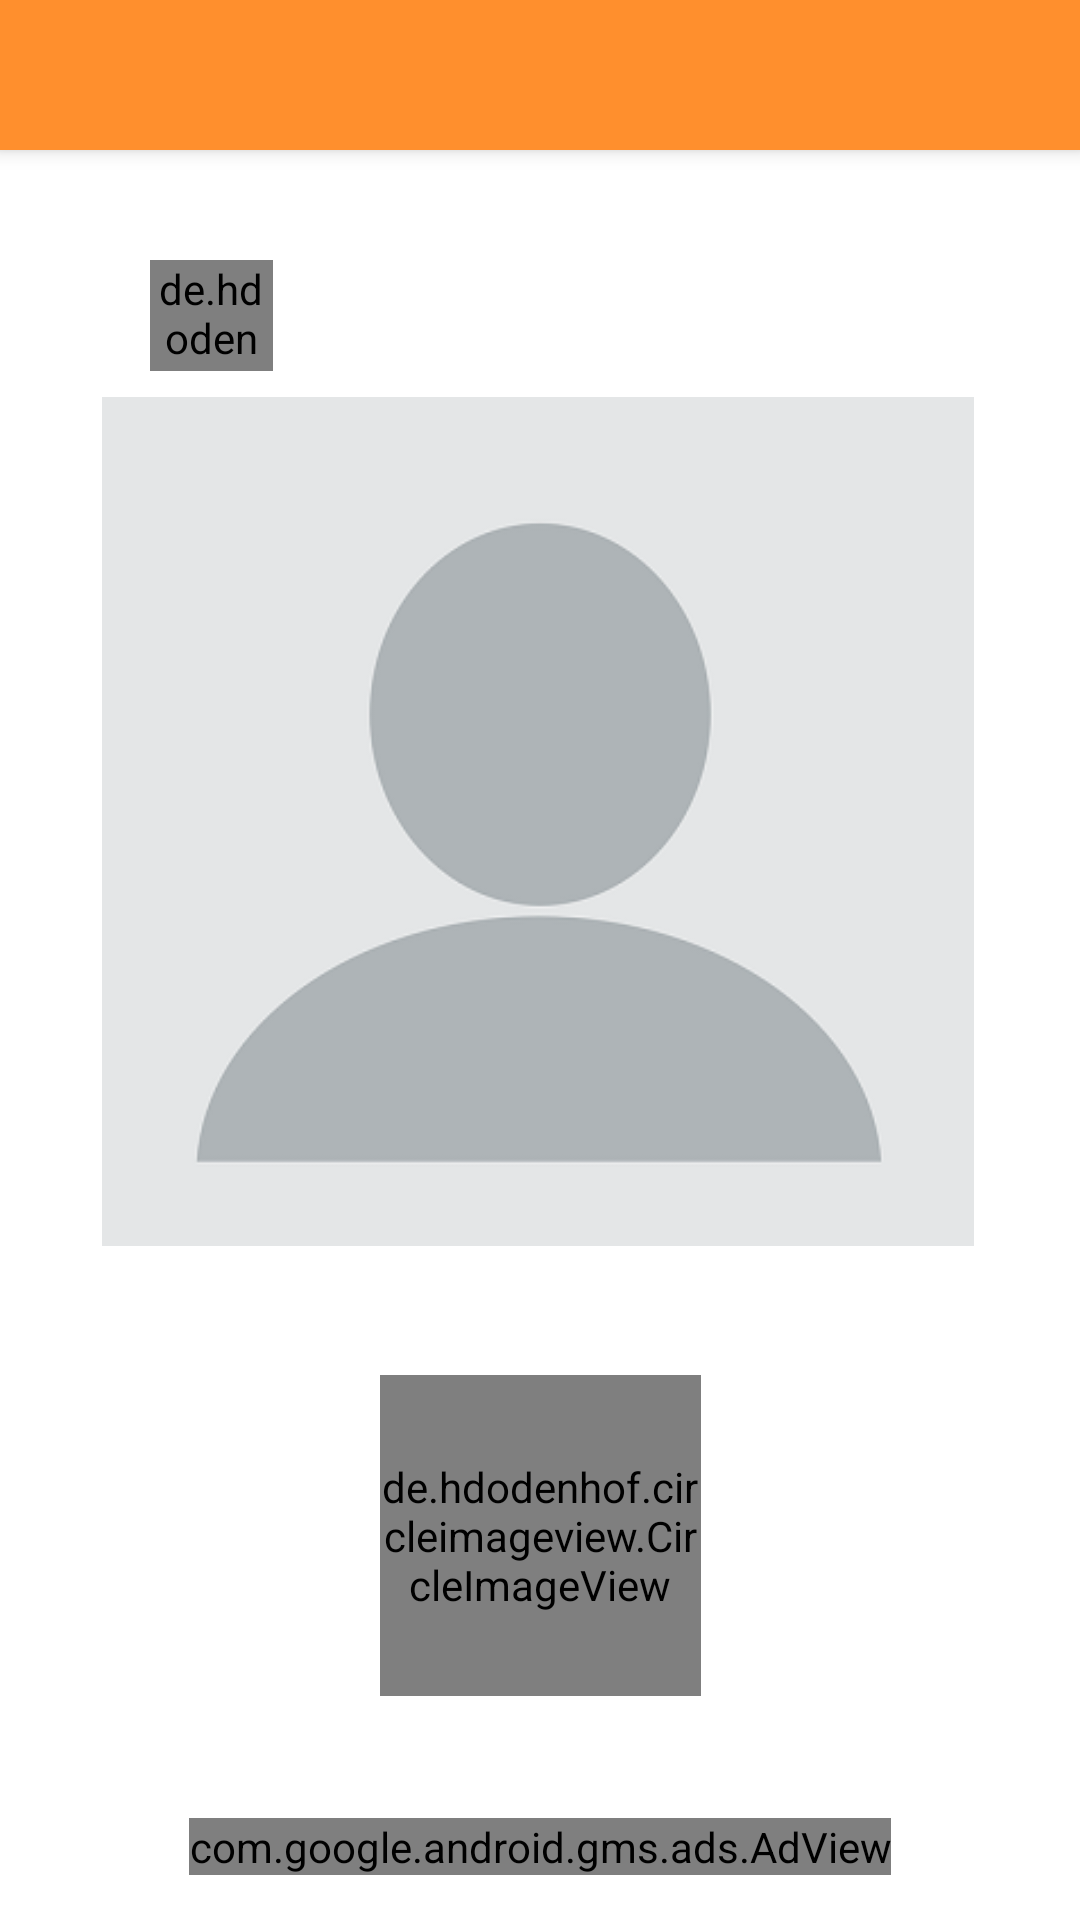

Here is an Android app screen rendered from its layout file. Give the layout XML and the strings, colors and styles it references.
<!-- AndroidManifest.xml: application theme Theme.Memeschain -->
<!-- res/layout/activity_uploadfromhere.xml -->
<?xml version="1.0" encoding="utf-8"?>
<androidx.constraintlayout.widget.ConstraintLayout xmlns:android="http://schemas.android.com/apk/res/android"
    xmlns:app="http://schemas.android.com/apk/res-auto"
    xmlns:tools="http://schemas.android.com/tools"
    android:layout_width="match_parent"
    android:layout_height="match_parent"
    android:background="@color/pink2"
    tools:context=".uploadfromhere">
    <include
        android:id="@+id/toolbar2"
        layout="@layout/commontoolbar"

        />

    <ImageView
        android:id="@+id/imageView9"
        android:layout_width="444dp"
        android:layout_height="302dp"
        android:layout_weight="1"
        android:src="@drawable/blank"
        app:layout_constraintBottom_toBottomOf="parent"
        app:layout_constraintEnd_toEndOf="parent"
        app:layout_constraintHorizontal_bias="0.515"
        app:layout_constraintStart_toStartOf="parent"
        app:layout_constraintTop_toTopOf="parent"
        app:layout_constraintVertical_bias="0.335"
        tools:srcCompat="@tools:sample/avatars" />

    <de.hdodenhof.circleimageview.CircleImageView
        android:id="@+id/floatingActionButton3"
        android:layout_width="107dp"
        android:layout_height="107dp"


        android:clickable="true"

        android:src="@drawable/shareorange"
        app:layout_constraintBottom_toBottomOf="parent"
        app:layout_constraintEnd_toEndOf="parent"
        app:layout_constraintStart_toStartOf="parent"
        app:layout_constraintTop_toTopOf="parent"
        app:layout_constraintVertical_bias="0.86" />

    <ImageButton
        android:id="@+id/imageButton3"
        android:layout_width="314dp"
        android:layout_height="57dp"
android:background="#0000"
        app:layout_constraintBottom_toBottomOf="parent"
        app:layout_constraintEnd_toEndOf="parent"
        app:layout_constraintHorizontal_bias="0.494"
        app:layout_constraintStart_toStartOf="parent"
        app:layout_constraintTop_toTopOf="parent"
        app:layout_constraintVertical_bias="0.129"
        app:srcCompat="@color/pink2"

        />

    <TextView
        android:id="@+id/textView8"
        android:layout_width="wrap_content"
        android:layout_height="wrap_content"
        android:text=""
        android:textColor="@color/black"
        android:textStyle="bold"
        app:layout_constraintBottom_toBottomOf="parent"
        app:layout_constraintEnd_toEndOf="parent"
        app:layout_constraintHorizontal_bias="0.33"
        app:layout_constraintStart_toStartOf="parent"
        app:layout_constraintTop_toTopOf="parent"
        app:layout_constraintVertical_bias="0.154" />

    <de.hdodenhof.circleimageview.CircleImageView
        android:id="@+id/waytodp"
        android:layout_width="41dp"
        android:layout_height="37dp"
        android:src="@drawable/blank"
        app:layout_constraintBottom_toBottomOf="parent"
        app:layout_constraintEnd_toEndOf="parent"
        app:layout_constraintHorizontal_bias="0.157"
        app:layout_constraintStart_toStartOf="parent"
        app:layout_constraintTop_toTopOf="parent"
        app:layout_constraintVertical_bias="0.144" />

    <TextView
        android:id="@+id/textView15"
        android:layout_width="wrap_content"
        android:layout_height="wrap_content"
        android:text="TextView"
        tools:layout_editor_absoluteX="260dp"
        tools:layout_editor_absoluteY="65dp"
        android:visibility="invisible"
        />

    <com.google.android.gms.ads.AdView
        android:id="@+id/adView"
        android:layout_width="wrap_content"
        android:layout_height="wrap_content"
        android:layout_alignParentBottom="true"
        android:layout_centerHorizontal="true"
        app:adSize="BANNER"
        app:adUnitId="ca-app-pub-1086704177750756/5653937381"
        app:layout_constraintBottom_toBottomOf="parent"
        app:layout_constraintEnd_toEndOf="parent"
        app:layout_constraintStart_toStartOf="parent"
        app:layout_constraintTop_toTopOf="parent"
        app:layout_constraintVertical_bias="0.976"></com.google.android.gms.ads.AdView>

/*ca-app-pub-1086704177750756/2764706703
    */
</androidx.constraintlayout.widget.ConstraintLayout>
<!-- res/layout/commontoolbar.xml (included above) -->
<?xml version="1.0" encoding="utf-8"?>
<androidx.appcompat.widget.Toolbar xmlns:android="http://schemas.android.com/apk/res/android"
    android:layout_width="match_parent"
    android:layout_height="50dp"
    android:background="@color/pink3"
    android:elevation="4dp"
    android:id="@+id/toolbar2"
    >

</androidx.appcompat.widget.Toolbar>
<!-- resources referenced by this layout -->
<resources>
  <color name="black">#FF000000</color>
  <color name="pink2">#FFFFFF</color>
      /*#FDD2FF*/
  <color name="pink3">#FF8F2D</color>
  /*#FF74A3/*
  <!-- drawable blank: png bitmap (drawable-v24, 12339 bytes) -->
  <!-- drawable shareorange: png bitmap (drawable-v24, 3921 bytes) -->
  <style name="Theme.Memeschain" parent="Theme.MaterialComponents.DayNight.NoActionBar">
          
          <item name="colorPrimary">@color/purple_500</item>
          <item name="colorPrimaryVariant">@color/pink3</item>
          <item name="colorOnPrimary">@color/white</item>
          
          <item name="colorSecondary">@color/teal_200</item>
          <item name="colorSecondaryVariant">@color/teal_700</item>
          <item name="colorOnSecondary">@color/black</item>
          <item name="android:windowDisablePreview">true</item>
          
          <item name="android:statusBarColor" tools:targetApi="l">?attr/colorPrimaryVariant</item>
          
      </style>
  <color name="purple_500">#FF6200EE</color>
  <color name="white">#FFFFFFFF</color>
  <color name="teal_200">#FF03DAC5</color>
  <color name="teal_700">#FF018786</color>
</resources>
